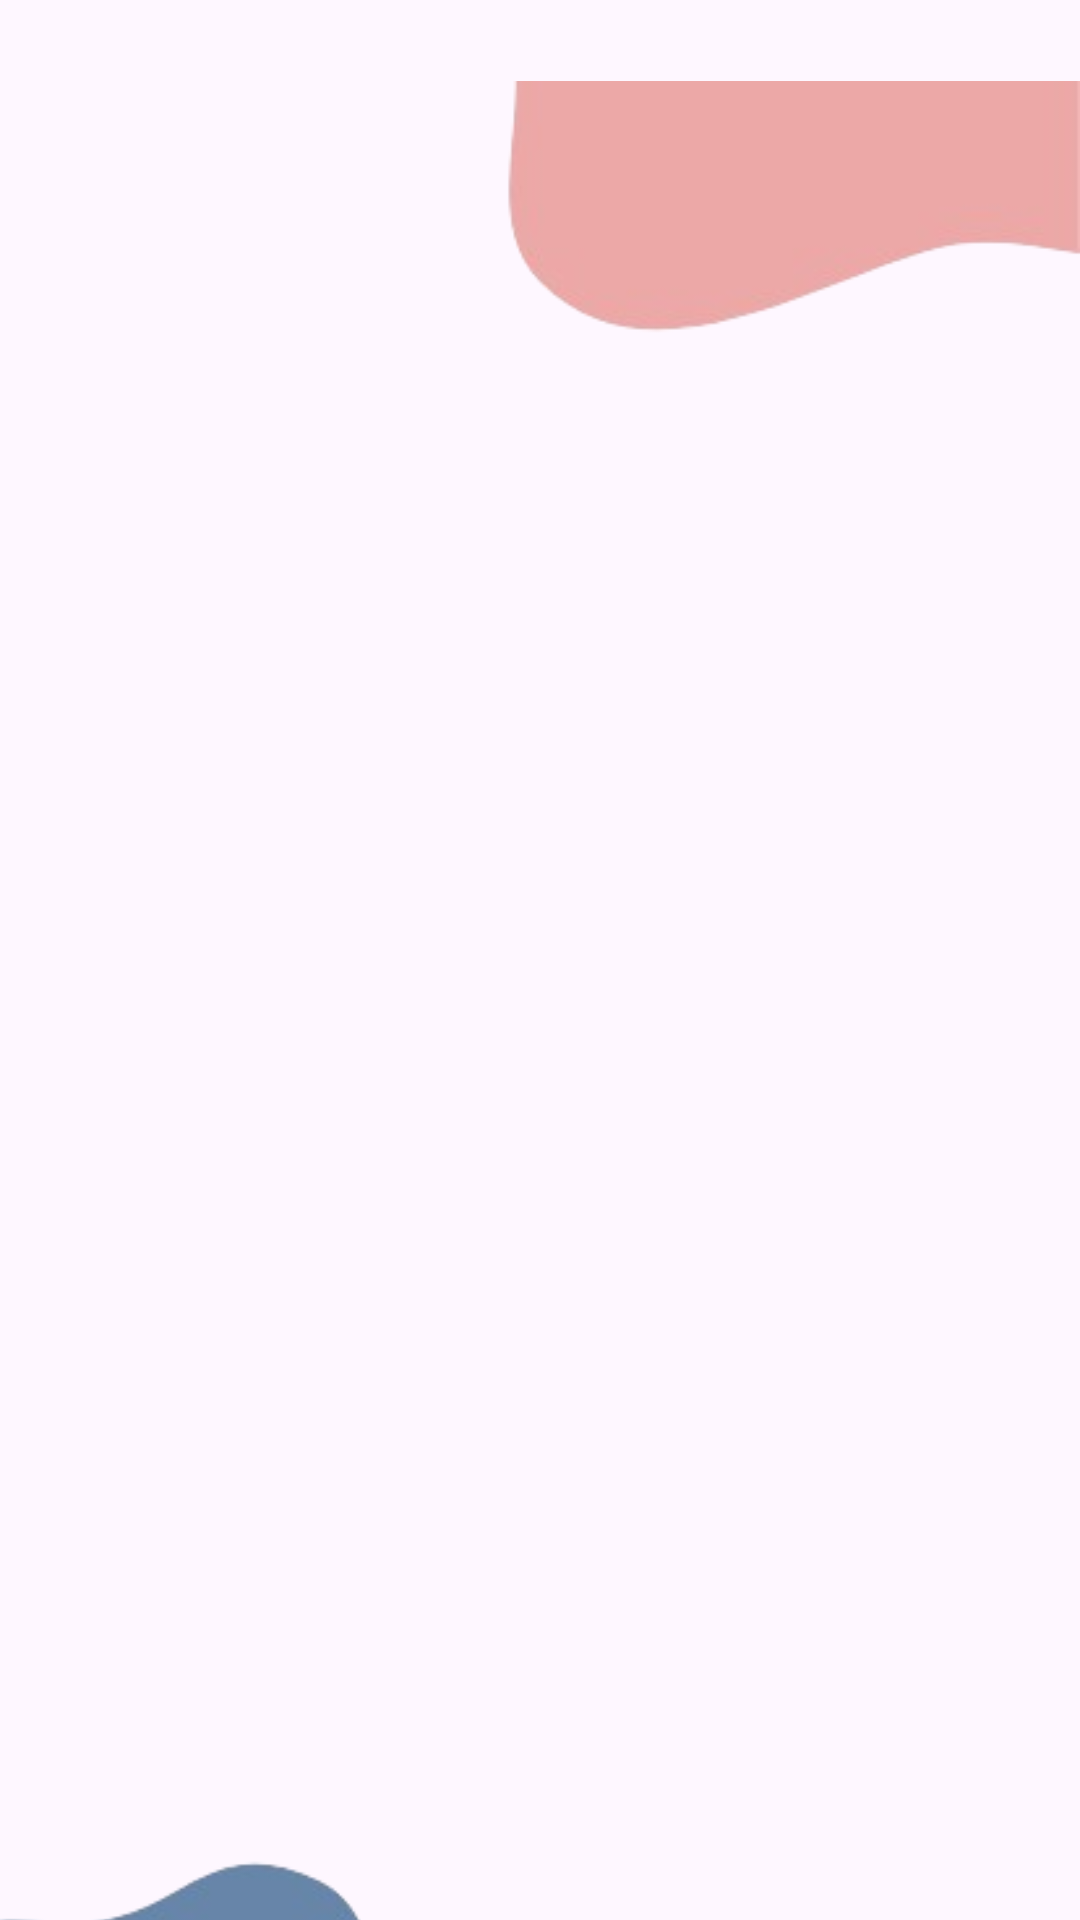

Reconstruct the res/layout file that produces this screen, plus the resources it refers to.
<!-- AndroidManifest.xml: application theme Theme.MyBudgetBuddySummative -->
<!-- res/layout/background_blob.xml -->
<?xml version="1.0" encoding="utf-8"?>
<androidx.constraintlayout.widget.ConstraintLayout xmlns:android="http://schemas.android.com/apk/res/android"
    xmlns:tools="http://schemas.android.com/tools"
    android:layout_width="match_parent"
    android:layout_height="match_parent"
    xmlns:app="http://schemas.android.com/apk/res-auto">

    <ImageView
        android:id="@+id/imageView"
        android:layout_width="wrap_content"
        android:layout_height="wrap_content"
        app:layout_constraintBottom_toBottomOf="parent"
        app:layout_constraintEnd_toEndOf="parent"
        app:layout_constraintStart_toStartOf="parent"
        app:layout_constraintTop_toTopOf="parent"
        app:layout_constraintVertical_bias="0.0"
        app:srcCompat="@drawable/p_blob_removebg_preview" />

    <ImageView
        android:id="@+id/imageView2"
        android:layout_width="wrap_content"
        android:layout_height="wrap_content"
        app:layout_constraintBottom_toBottomOf="parent"
        app:layout_constraintEnd_toEndOf="parent"
        app:layout_constraintStart_toStartOf="parent"
        app:layout_constraintTop_toBottomOf="@+id/imageView"
        app:srcCompat="@drawable/b_blob_removebg_preview" />
</androidx.constraintlayout.widget.ConstraintLayout>
<!-- resources referenced by this layout -->
<resources>
  <!-- drawable b_blob_removebg_preview: png bitmap (drawable, 13854 bytes) -->
  <!-- drawable p_blob_removebg_preview: png bitmap (drawable, 13886 bytes) -->
  <style name="Theme.MyBudgetBuddySummative" parent="Base.Theme.MyBudgetBuddySummative" />
  <style name="Base.Theme.MyBudgetBuddySummative" parent="Theme.Material3.DayNight.NoActionBar">
          
          
      </style>
</resources>
